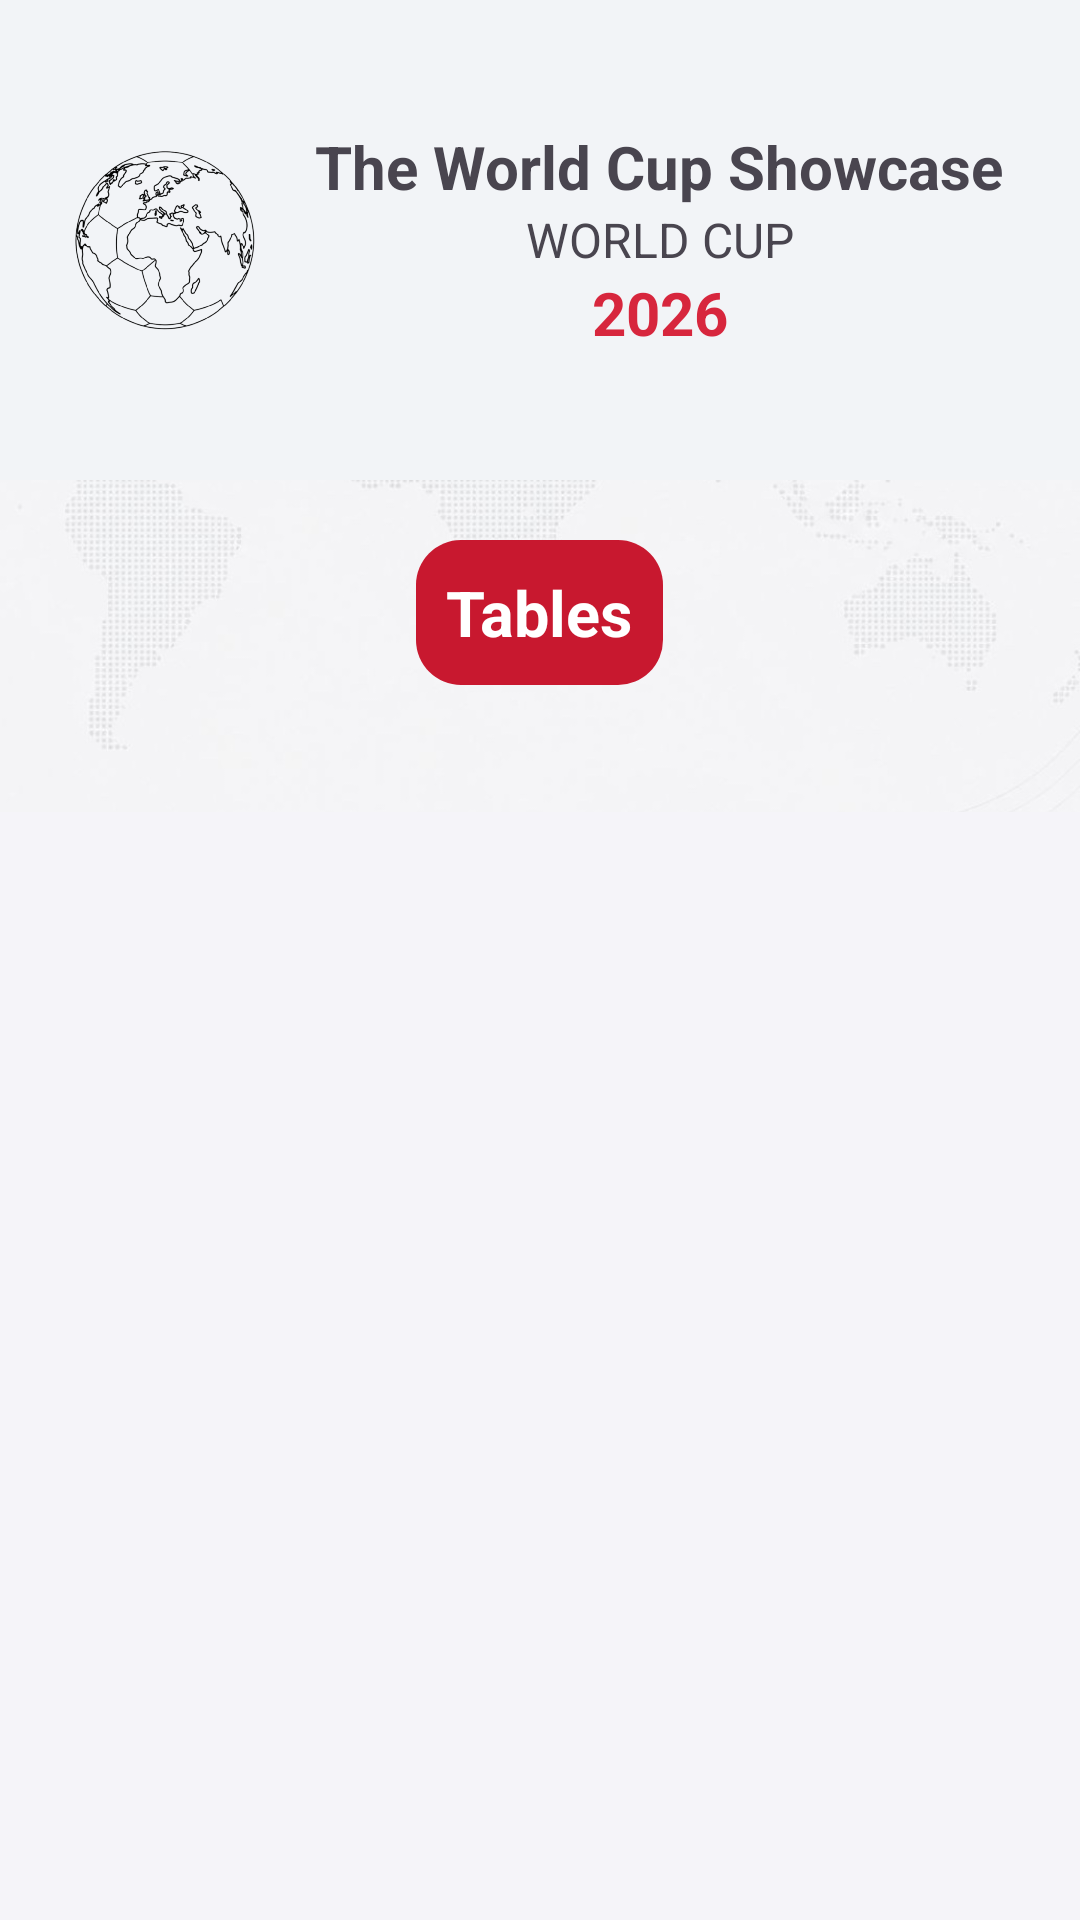

Android layout source for this screen:
<!-- AndroidManifest.xml: application theme Theme.App_Copa_do_Mundo -->
<!-- res/layout/activity_tabelas.xml -->
<?xml version="1.0" encoding="utf-8"?>
<LinearLayout xmlns:android="http://schemas.android.com/apk/res/android"
    xmlns:app="http://schemas.android.com/apk/res-auto"
    xmlns:tools="http://schemas.android.com/tools"
    android:id="@+id/main"
    android:layout_width="match_parent"
    android:layout_height="match_parent"
    tools:context=".Tabelas"
    android:orientation="vertical"
    android:background="@color/cor_fundo_main">

    <LinearLayout
        android:layout_width="match_parent"
        android:layout_height="160dp"
        android:background="@color/cor_banner_superior"
        android:orientation="horizontal"
        android:gravity="center">

        <ImageView
            android:id="@+id/img_logo_id"
            android:layout_width="80dp"
            android:layout_height="80dp"
            android:src="@drawable/img_logo"
            app:tint="@color/logo" />

        <LinearLayout
            android:id="@+id/display_nome"
            android:layout_width="250dp"
            android:layout_height="wrap_content"
            android:gravity="center"
            android:orientation="vertical">

            <TextView
                android:id="@+id/txt_nome_do_app"
                android:layout_width="wrap_content"
                android:layout_height="wrap_content"
                android:text="@string/nome_do_app"
                android:textSize="20sp"
                android:textStyle="bold"
                android:gravity="center" />

            <TextView
                android:id="@+id/descricao_nome"
                android:layout_width="wrap_content"
                android:layout_height="wrap_content"
                android:text="@string/descricao_nome"
                android:textSize="16sp"
                android:gravity="center" />

            <TextView
                android:layout_width="wrap_content"
                android:layout_height="wrap_content"
                android:text="@string/ano_copa"
                android:textSize="20sp"
                android:textStyle="bold"
                android:textColor="@color/vermelho_destaque">

            </TextView>

        </LinearLayout>

    </LinearLayout>


    <FrameLayout
        android:layout_width="match_parent"
        android:layout_height="0dp"
        android:layout_weight="1">

        <ImageView
            android:layout_width="match_parent"
            android:layout_height="match_parent"
            android:layout_marginTop="-500dp"
            android:src="@drawable/fundo_mapa_mundi"
            android:scaleType="fitCenter" />

        <LinearLayout
            android:layout_width="match_parent"
            android:layout_height="match_parent"
            android:orientation="vertical">

            <LinearLayout
                android:layout_width="match_parent"
                android:layout_height="wrap_content"
                android:gravity="center"
                android:layout_marginTop="20dp">

                <LinearLayout
                    android:layout_width="wrap_content"
                    android:layout_height="wrap_content"
                    android:background="@drawable/forma_arredondada"
                    android:backgroundTint="@color/vermelho_icones">

                    <TextView
                        android:layout_width="wrap_content"
                        android:layout_height="wrap_content"
                        android:text="@string/tabelas"
                        android:textSize="21sp"
                        android:textStyle="bold"
                        android:textColor="@color/cor_textos_titulos"
                        android:layout_margin="10dp"/>

                </LinearLayout>

            </LinearLayout>

            <androidx.recyclerview.widget.RecyclerView
                android:id="@+id/recyclerTabela"
                android:layout_width="match_parent"
                android:layout_height="0dp"
                android:layout_weight="1"
                android:layout_marginTop="5dp"
                android:layout_marginBottom="10dp"/>

        </LinearLayout>

    </FrameLayout>




</LinearLayout>
<!-- resources referenced by this layout -->
<resources>
  <color name="cor_banner_superior">#E0F2F4F7</color>
  <color name="cor_fundo_main">#C4F2F4F7</color>
  <color name="cor_textos_titulos">#FFFFFF</color>
  <color name="logo">#000000</color>
  <color name="vermelho_destaque">#D7263D</color>
  <color name="vermelho_icones">#C8182F</color>
  <!-- drawable forma_arredondada (drawable) -->
  <?xml version="1.0" encoding="utf-8"?>
  <shape xmlns:android="http://schemas.android.com/apk/res/android"
      android:shape="rectangle">
  
      <solid android:color="@android:color/white" />
      <corners android:radius="15dp"> </corners>
  
  </shape>
  <!-- drawable fundo_mapa_mundi: jpeg bitmap (drawable, 96194 bytes) -->
  <!-- drawable img_logo: png bitmap (drawable, 133852 bytes) -->
  <string name="ano_copa">2026</string>
  <string name="descricao_nome">WORLD CUP</string>
  <string name="nome_do_app">The World Cup Showcase</string>
  <string name="tabelas">Tables</string>
  <style name="Theme.App_Copa_do_Mundo" parent="Base.Theme.App_Copa_do_Mundo" />
  <style name="Base.Theme.App_Copa_do_Mundo" parent="Theme.Material3.DayNight.NoActionBar">
  
          <item name="android:statusBarColor">@color/cor_fundo_main</item>
          <item name="android:windowLightStatusBar">true</item>
      </style>
</resources>
